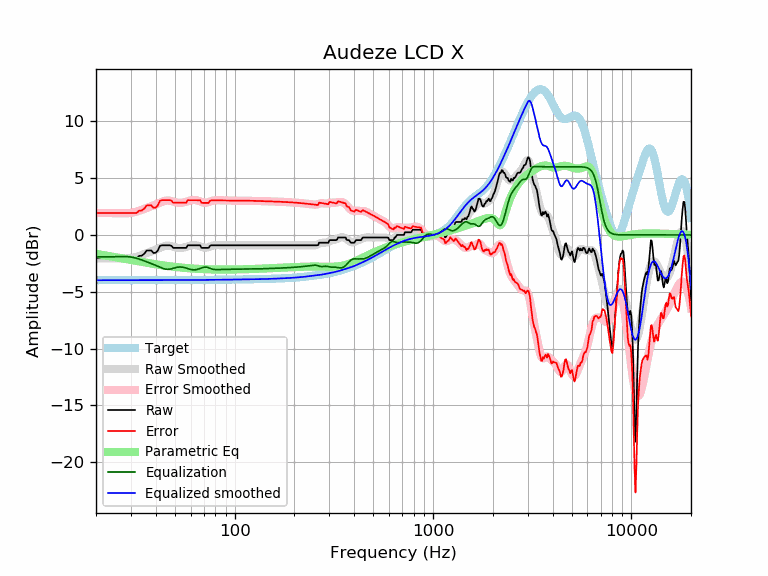

The table this chart was drawn from, first rows:
frequency, raw, error, smoothed, error_smoothed, equalization, parametric_eq, equalized_raw, equalized_smoothed, target
20, -2.05, 1.93, -2.05, 1.93, -1.93, -1.66, -3.99, -3.98, -3.98
21, -2.05, 1.93, -2.05, 1.93, -1.93, -1.72, -3.98, -3.98, -3.98
22, -2.05, 1.93, -2.05, 1.93, -1.93, -1.78, -3.98, -3.98, -3.98
23, -2.05, 1.93, -2.05, 1.93, -1.93, -1.84, -3.98, -3.98, -3.98
24, -2.05, 1.93, -2.06, 1.92, -1.92, -1.90, -3.97, -3.98, -3.98
25, -2.05, 1.93, -2.06, 1.91, -1.91, -1.96, -3.97, -3.98, -3.98
26, -2.05, 1.93, -2.07, 1.91, -1.91, -2.01, -3.96, -3.98, -3.98
27, -2.05, 1.92, -2.07, 1.90, -1.90, -2.06, -3.95, -3.98, -3.98
28, -2.05, 1.92, -2.07, 1.90, -1.90, -2.11, -3.95, -3.98, -3.98
29, -2.05, 1.92, -2.06, 1.92, -1.92, -2.16, -3.97, -3.97, -3.97
30, -2.05, 1.92, -2.03, 1.94, -1.94, -2.21, -4.00, -3.97, -3.97
31, -2.05, 1.92, -1.98, 1.99, -1.99, -2.25, -4.04, -3.97, -3.97
32, -2.05, 1.92, -1.92, 2.05, -2.05, -2.30, -4.10, -3.97, -3.97
33, -1.84, 2.13, -1.85, 2.12, -2.12, -2.34, -3.97, -3.97, -3.97
34, -1.82, 2.15, -1.77, 2.20, -2.20, -2.38, -4.03, -3.97, -3.97
35, -1.66, 2.31, -1.68, 2.29, -2.29, -2.41, -3.95, -3.97, -3.97
36, -1.38, 2.59, -1.60, 2.37, -2.37, -2.45, -3.74, -3.97, -3.97
37, -1.37, 2.60, -1.53, 2.44, -2.44, -2.49, -3.81, -3.97, -3.97
38, -1.37, 2.60, -1.45, 2.52, -2.52, -2.52, -3.89, -3.97, -3.97
39, -1.60, 2.37, -1.37, 2.60, -2.60, -2.55, -4.19, -3.97, -3.97
40, -1.56, 2.40, -1.29, 2.68, -2.68, -2.58, -4.24, -3.97, -3.97
41, -1.37, 2.60, -1.21, 2.76, -2.76, -2.61, -4.13, -3.97, -3.97
42, -0.96, 3.01, -1.12, 2.85, -2.85, -2.64, -3.81, -3.97, -3.97
43, -0.91, 3.06, -1.05, 2.92, -2.92, -2.66, -3.83, -3.97, -3.97
44, -0.91, 3.06, -0.99, 2.98, -2.98, -2.69, -3.89, -3.97, -3.97
45, -0.91, 3.06, -0.96, 3.01, -3.01, -2.71, -3.93, -3.97, -3.97
46, -0.91, 3.06, -0.95, 3.02, -3.02, -2.74, -3.94, -3.97, -3.97
47, -0.91, 3.06, -0.96, 3.01, -3.01, -2.76, -3.92, -3.97, -3.97
48, -0.96, 3.01, -0.99, 2.98, -2.98, -2.78, -3.94, -3.97, -3.97
49, -1.14, 2.83, -1.03, 2.94, -2.94, -2.80, -4.08, -3.97, -3.97
50, -1.14, 2.83, -1.08, 2.89, -2.89, -2.81, -4.03, -3.97, -3.97
51, -1.14, 2.83, -1.12, 2.85, -2.85, -2.83, -3.99, -3.97, -3.97
52, -1.14, 2.83, -1.14, 2.83, -2.83, -2.85, -3.97, -3.97, -3.97
53, -1.14, 2.83, -1.15, 2.82, -2.82, -2.86, -3.96, -3.97, -3.97
54, -1.14, 2.83, -1.14, 2.83, -2.83, -2.88, -3.97, -3.97, -3.97
55, -1.14, 2.83, -1.12, 2.85, -2.85, -2.89, -3.99, -3.97, -3.97
56, -1.14, 2.83, -1.09, 2.88, -2.88, -2.90, -4.02, -3.97, -3.97
57, -1.14, 2.83, -1.05, 2.92, -2.92, -2.91, -4.06, -3.97, -3.97
58, -0.91, 3.06, -1.01, 2.96, -2.96, -2.92, -3.87, -3.97, -3.97
59, -0.91, 3.06, -0.97, 3.00, -3.00, -2.93, -3.91, -3.97, -3.97
60, -0.91, 3.06, -0.93, 3.03, -3.03, -2.94, -3.95, -3.97, -3.97
61, -0.91, 3.05, -0.91, 3.06, -3.06, -2.95, -3.97, -3.97, -3.97
62, -0.91, 3.05, -0.90, 3.07, -3.07, -2.96, -3.98, -3.97, -3.97
63, -0.91, 3.05, -0.90, 3.07, -3.07, -2.97, -3.98, -3.97, -3.97
64, -0.91, 3.05, -0.91, 3.05, -3.05, -2.98, -3.96, -3.96, -3.96
65, -0.91, 3.05, -0.94, 3.03, -3.03, -2.98, -3.94, -3.96, -3.96
66, -0.91, 3.05, -0.97, 2.99, -2.99, -2.99, -3.90, -3.96, -3.96
67, -0.91, 3.05, -1.01, 2.95, -2.95, -3.00, -3.86, -3.96, -3.96
68, -1.14, 2.82, -1.05, 2.91, -2.91, -3.00, -4.05, -3.96, -3.96
69, -1.14, 2.82, -1.09, 2.87, -2.87, -3.01, -4.01, -3.96, -3.96
70, -1.14, 2.82, -1.11, 2.85, -2.85, -3.01, -3.99, -3.96, -3.96
71, -1.14, 2.82, -1.12, 2.84, -2.84, -3.02, -3.98, -3.96, -3.96
72, -1.14, 2.82, -1.12, 2.84, -2.84, -3.02, -3.98, -3.96, -3.96
73, -1.14, 2.82, -1.10, 2.86, -2.86, -3.02, -4.00, -3.96, -3.96
74, -1.14, 2.82, -1.06, 2.89, -2.89, -3.03, -4.03, -3.96, -3.96
75, -0.97, 2.99, -1.03, 2.93, -2.93, -3.03, -3.90, -3.95, -3.95
76, -0.91, 3.04, -0.99, 2.97, -2.97, -3.03, -3.88, -3.95, -3.95
77, -0.91, 3.04, -0.95, 3.00, -3.00, -3.04, -3.91, -3.95, -3.95
78, -0.91, 3.04, -0.93, 3.02, -3.02, -3.04, -3.94, -3.95, -3.95
79, -0.91, 3.04, -0.91, 3.04, -3.04, -3.04, -3.95, -3.95, -3.95
... 553 more rows
